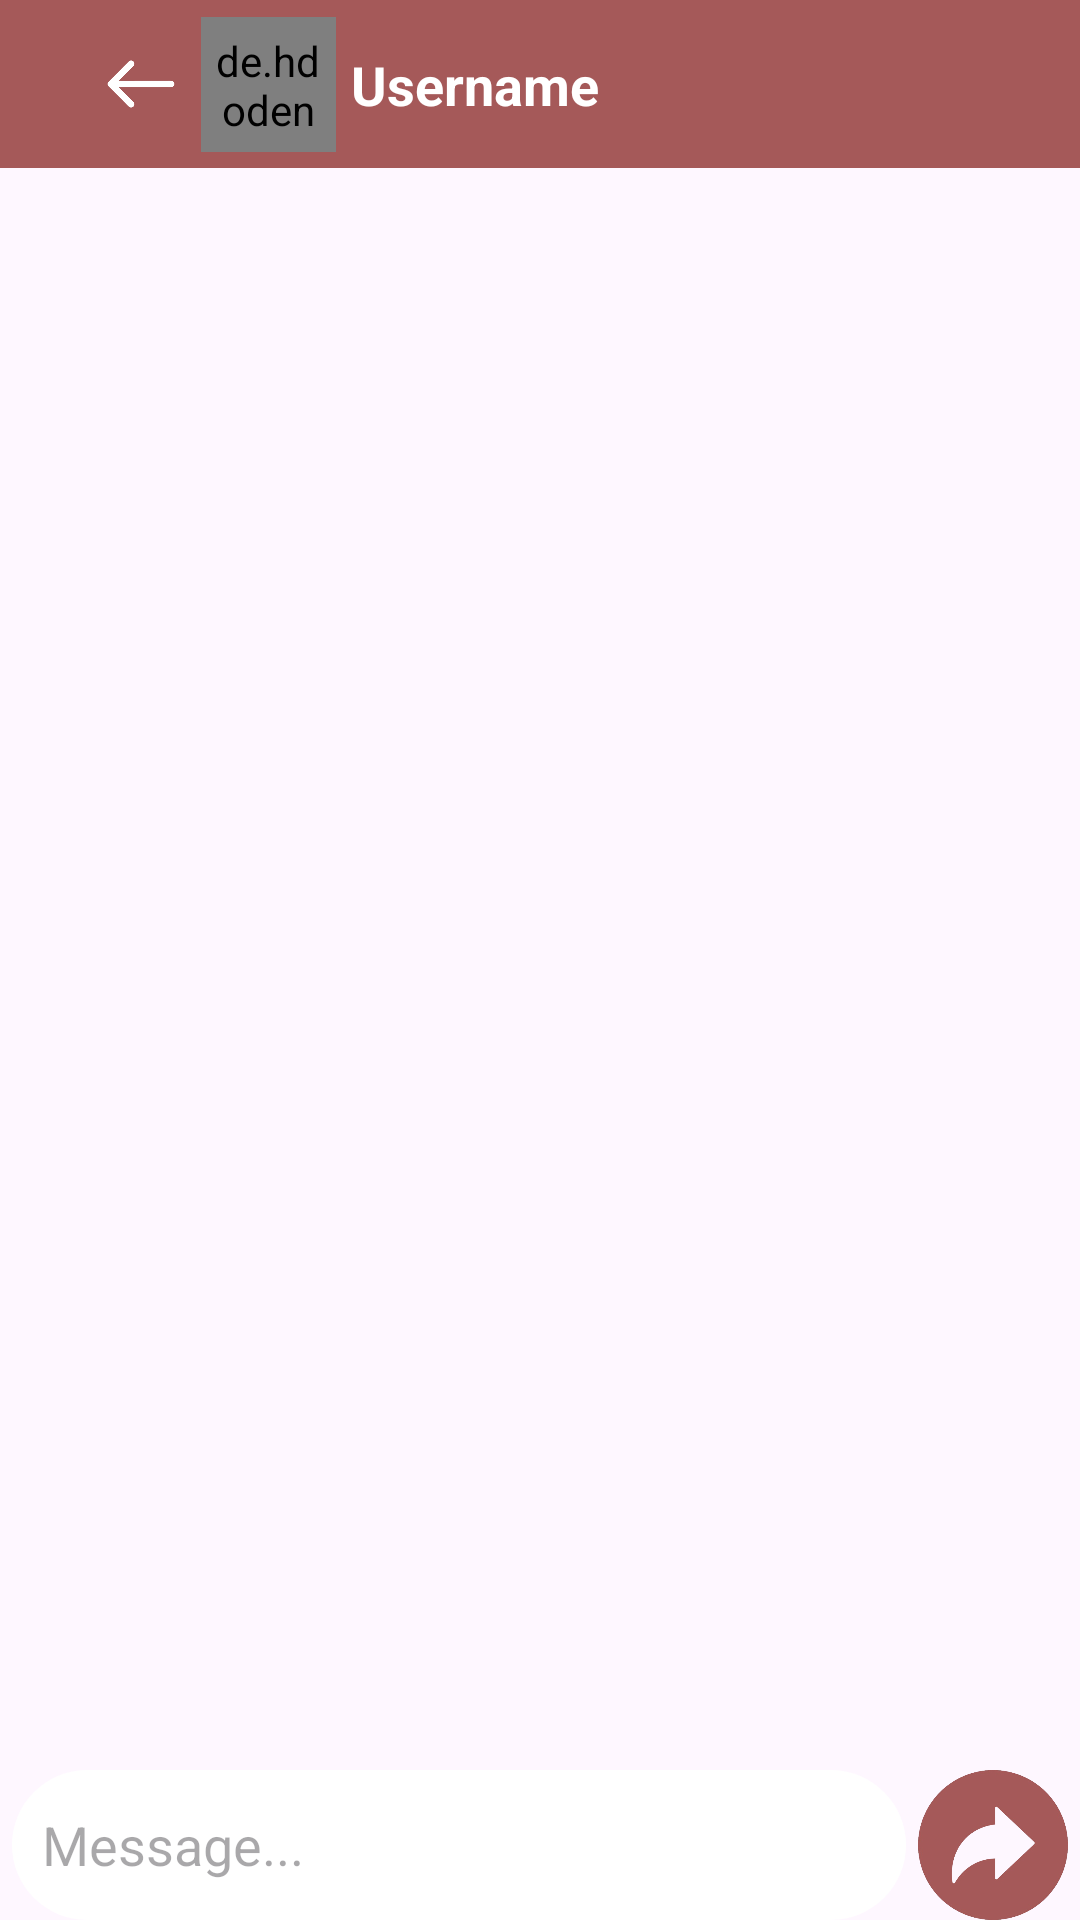

Layout XML and referenced resources for this Android screen:
<!-- AndroidManifest.xml: application theme Theme.AndroidProject_Buddy_Messenger -->
<!-- res/layout/activity_group_chat.xml -->
<?xml version="1.0" encoding="utf-8"?>
<RelativeLayout xmlns:android="http://schemas.android.com/apk/res/android"
    xmlns:app="http://schemas.android.com/apk/res-auto"
    xmlns:tools="http://schemas.android.com/tools"
    android:layout_width="match_parent"
    android:layout_height="match_parent"
    android:background="@drawable/w4"
    tools:context=".GroupChat">

    
    <androidx.appcompat.widget.Toolbar
        android:id="@+id/toolbar"
        android:layout_width="match_parent"
        android:layout_height="56dp"
        android:background="#A55959"
        android:theme="?attr/actionBarTheme">

        <androidx.constraintlayout.widget.ConstraintLayout
            android:layout_width="match_parent"
            android:layout_height="match_parent">

            
            <ImageView
                android:id="@+id/backArrow"
                android:layout_width="30dp"
                android:layout_height="30dp"
                android:layout_marginStart="16dp"
                app:srcCompat="@drawable/leftarrowwhite2"
                app:layout_constraintStart_toStartOf="parent"
                app:layout_constraintTop_toTopOf="parent"
                app:layout_constraintBottom_toBottomOf="parent" />

            
            <de.hdodenhof.circleimageview.CircleImageView
                android:id="@+id/profile_image"
                android:layout_width="45dp"
                android:layout_height="45dp"
                android:layout_marginStart="5dp"
                android:padding="5dp"
                android:src="@drawable/avtar3"
                app:civ_border_color="#FF000000"
                app:civ_border_width="2dp"
                app:layout_constraintStart_toEndOf="@+id/backArrow"
                app:layout_constraintTop_toTopOf="parent"
                app:layout_constraintBottom_toBottomOf="parent" />

            <TextView
                android:id="@+id/userName"
                android:layout_width="0dp"
                android:layout_height="wrap_content"
                android:layout_marginStart="5dp"
                android:layout_marginEnd="5dp"
                android:maxLines="1"
                android:ellipsize="end"
                android:text="Username"
                android:textSize="18sp"
                android:textStyle="bold"
                android:textColor="#FFFFFF"
                app:layout_constraintStart_toEndOf="@+id/profile_image"
                app:layout_constraintEnd_toEndOf="parent"
                app:layout_constraintTop_toTopOf="parent"
                app:layout_constraintBottom_toBottomOf="parent" />


            
            
            
            
            
            
            
            
            
            
            

            
            
            
            
            
            
            
            
            
            

            
            
            
            
            
            
            
            
            
            
        </androidx.constraintlayout.widget.ConstraintLayout>
    </androidx.appcompat.widget.Toolbar>

    
    <androidx.recyclerview.widget.RecyclerView
        android:id="@+id/chatRecyclerView"
        android:layout_width="match_parent"
        android:layout_height="match_parent"
        android:layout_marginBottom="3dp"
        android:layout_below="@id/toolbar"
        android:layout_above="@id/linear" />

    
    <LinearLayout
        android:id="@+id/linear"
        android:layout_width="match_parent"
        android:layout_height="wrap_content"
        android:layout_alignParentBottom="true"
        android:orientation="horizontal">

        <EditText
            android:id="@+id/entermessage"
            android:layout_width="0dp"
            android:layout_height="50dp"
            android:layout_weight="1"
            android:layout_marginStart="4dp"
            android:background="@drawable/bg_et_message"
            android:ems="10"
            android:hint="Message..."
            android:inputType="textPersonName"
            android:padding="10dp" />

        <ImageView
            android:id="@+id/send"
            android:layout_width="50dp"
            android:layout_height="50dp"
            android:layout_marginStart="4dp"
            android:layout_marginEnd="4dp"
            app:srcCompat="@drawable/share2" />
    </LinearLayout>

</RelativeLayout>
<!-- resources referenced by this layout -->
<resources>
  <!-- drawable avtar3: png bitmap (drawable, 171925 bytes) -->
  <!-- drawable bg_et_message (drawable) -->
  <?xml version="1.0" encoding="utf-8"?>
  <shape xmlns:android="http://schemas.android.com/apk/res/android">
  
      <solid android:color="@color/white"/>
          <corners android:radius="30dp"/>
  
  
  </shape>
  <!-- drawable call1: png bitmap (drawable, 78607 bytes) -->
  <!-- drawable leftarrowwhite2: png bitmap (drawable, 22982 bytes) -->
  <!-- drawable menu: png bitmap (drawable, 8415 bytes) -->
  <!-- drawable share2: png bitmap (drawable, 73254 bytes) -->
  <!-- drawable videocall1: png bitmap (drawable, 25046 bytes) -->
  <style name="Theme.AndroidProject_Buddy_Messenger" parent="Base.Theme.AndroidProject_Buddy_Messenger" />
  <color name="white">#FFFFFFFF</color>
  <style name="Base.Theme.AndroidProject_Buddy_Messenger" parent="Theme.Material3.DayNight">
          
          
          <item name="colorPrimary">@color/primaryColor</item>
          <item name="colorPrimaryVariant">@color/primaryDarkColor</item>
          <item name="colorOnPrimary">@color/onPrimary</item>
  
  
  
      </style>
</resources>
